Dataset: data (GitHub, YinkaAjao/Tactical-Video-Analyzer). Classes: corner, free kick, goal attempt, yellow card.

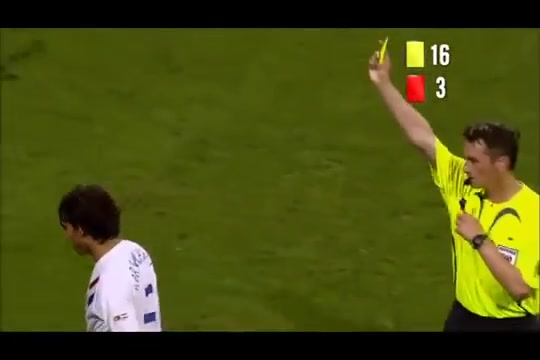
Label: yellow card

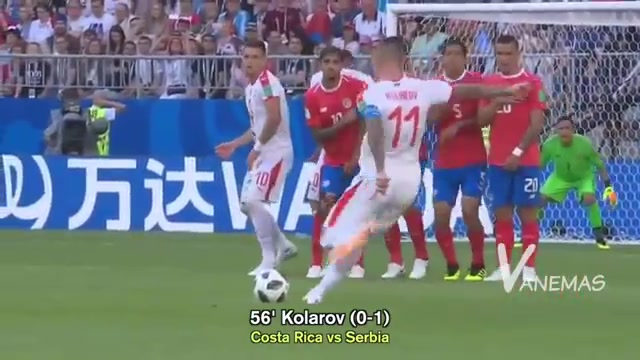
Label: free kick

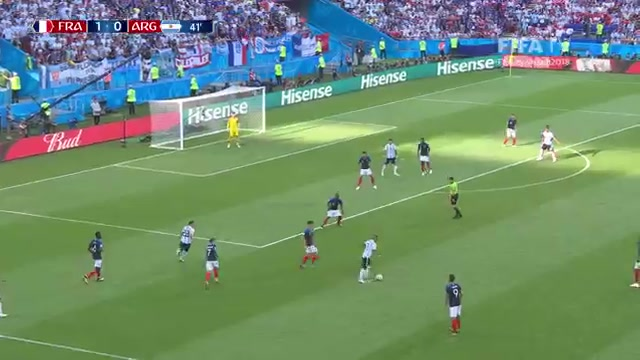
Label: goal attempt

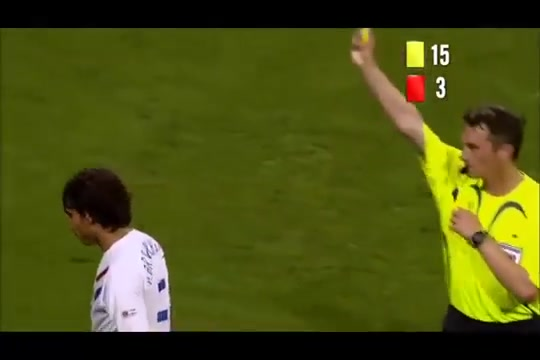
Label: yellow card

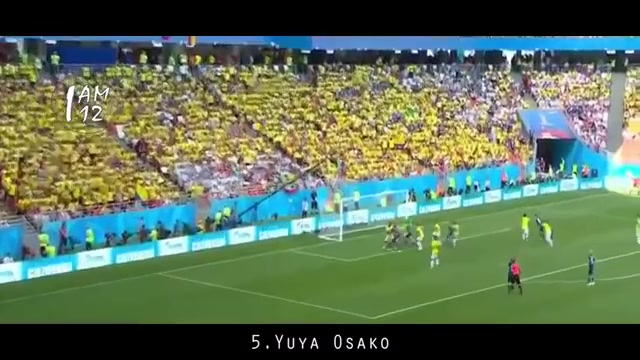
Label: corner

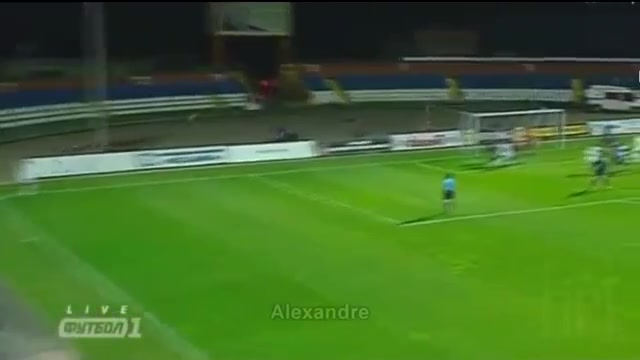
Label: corner
